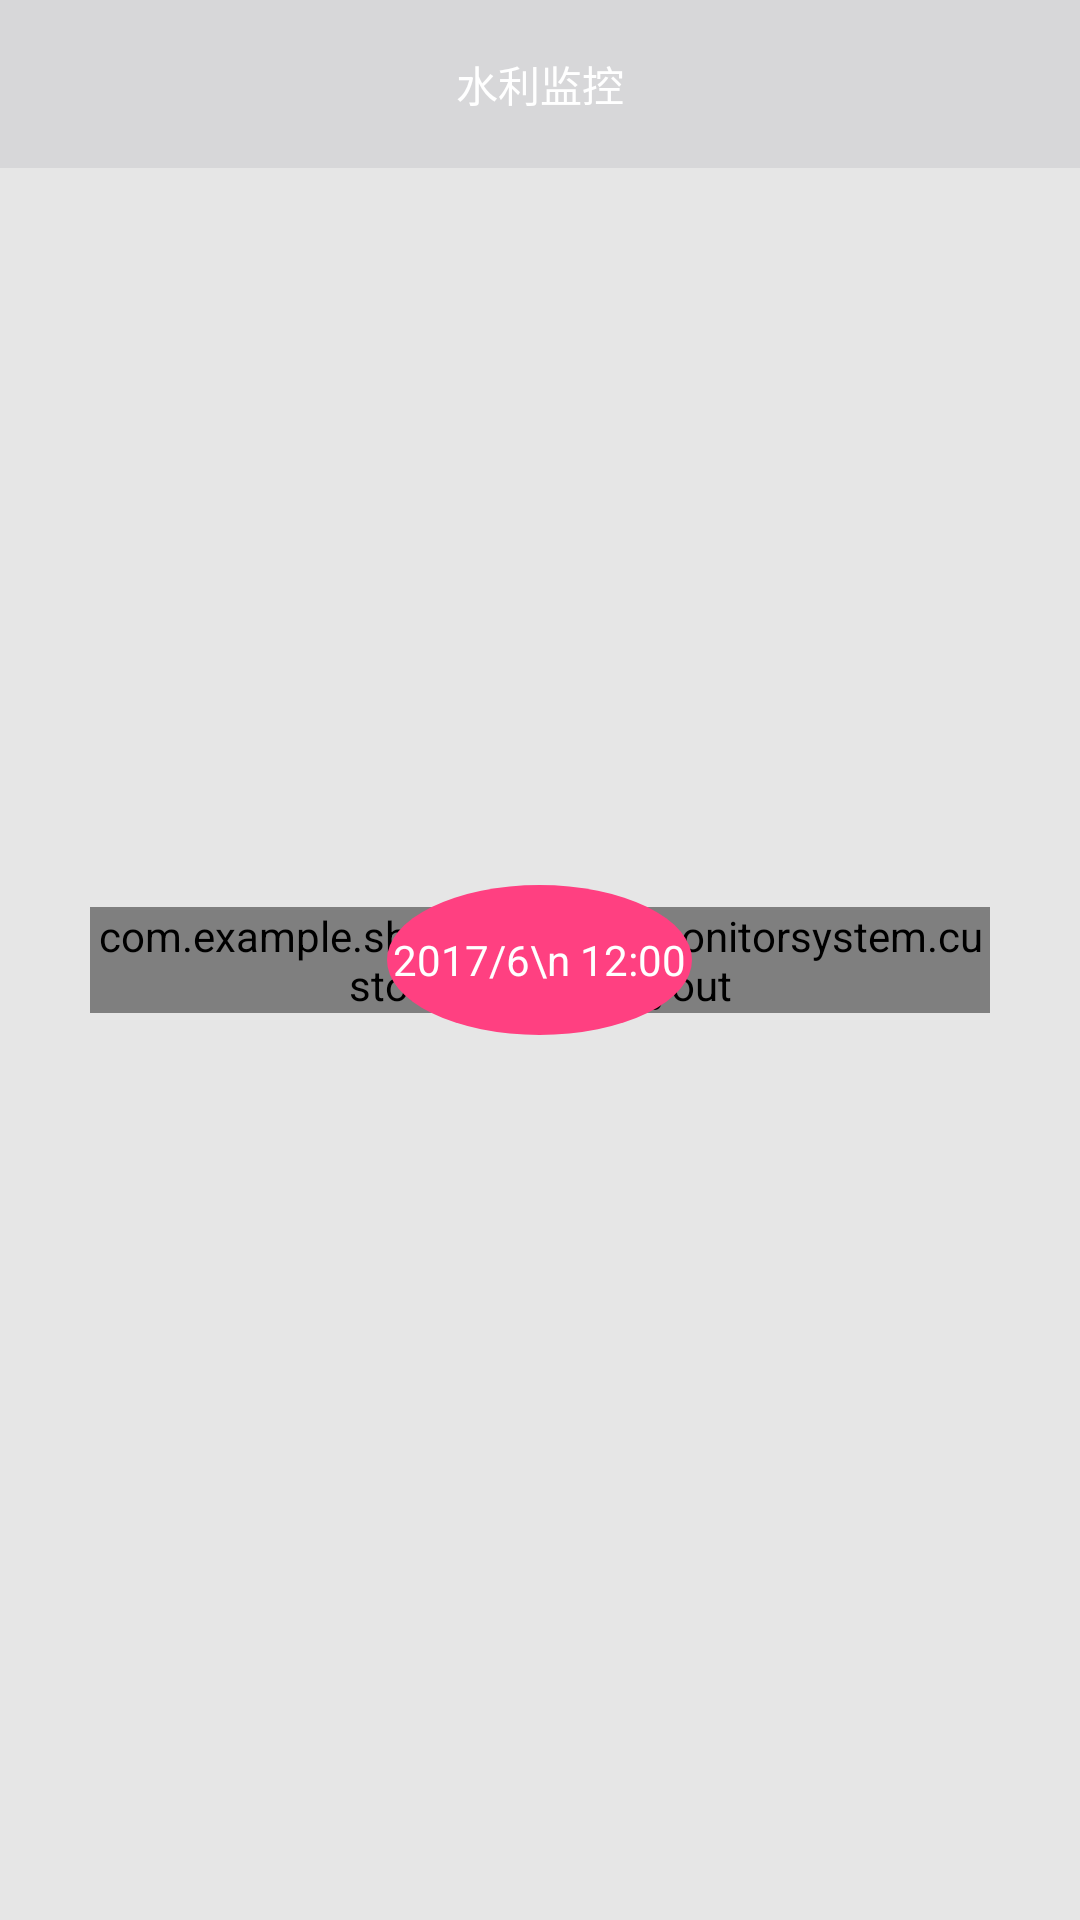

This screen was rendered from an Android layout file. Write that file and the resources it references.
<!-- AndroidManifest.xml: application theme AppTheme -->
<!-- res/layout/activity_menu.xml -->
<?xml version="1.0" encoding="utf-8"?>
<RelativeLayout
	xmlns:android="http://schemas.android.com/apk/res/android"
	xmlns:app="http://schemas.android.com/apk/res-auto"
	android:layout_width="match_parent"
	android:layout_height="match_parent"
	android:background="@color/bg"
	android:orientation="vertical">

	<android.support.v7.widget.Toolbar
		style="@style/MyToolBar"
		android:layout_width="match_parent"
		android:layout_height="wrap_content"
		android:background="@color/colorPrimary"
		android:fitsSystemWindows="true"
		android:minHeight="?attr/actionBarSize">

		<RelativeLayout
			android:layout_width="match_parent"
			android:layout_height="wrap_content">

			<TextView
				android:layout_width="wrap_content"
				android:layout_height="wrap_content"
				android:layout_centerInParent="true"
				android:text="水利监控"
				android:padding="@dimen/dp15"
				android:textColor="@color/white"/>
		</RelativeLayout>

	</android.support.v7.widget.Toolbar>

	<com.example.shichengxinag.monitorsystem.customes.CircleLayout
		android:id="@+id/circleMenu"
		android:layout_width="match_parent"
		android:layout_height="wrap_content"
		android:layout_centerInParent="true"
		android:layout_marginLeft="@dimen/dp30"
		android:layout_marginRight="@dimen/dp30"
		android:background="@drawable/shape_circle"
		android:layoutMode="opticalBounds"
		app:firstChildPosition="North">

		<TextView
			android:id="@+id/toMonitor"
			android:layout_width="wrap_content"
			android:layout_height="wrap_content"
			android:drawableTop="@mipmap/ic_launcher"
			android:shadowColor="@color/colorPrimary"
			android:text="监控"
			android:gravity="center"
			android:textColor="@color/white"/>

		<TextView
			android:id="@+id/toNotifications"
			android:layout_width="wrap_content"
			android:layout_height="wrap_content"
			android:drawableTop="@mipmap/ic_launcher"
			android:shadowColor="@color/colorPrimaryDark"
			android:text="通知"
			android:gravity="center"
			android:textColor="@color/white"/>

		<TextView
			android:id="@+id/toSafeGuard"
			android:layout_width="wrap_content"
			android:layout_height="wrap_content"
			android:drawableTop="@mipmap/ic_launcher"
			android:text="维护"
			android:gravity="center"
			android:textColor="@color/white"/>

		<TextView
			android:id="@+id/toCenter"
			android:layout_width="wrap_content"
			android:layout_height="wrap_content"
			android:drawableTop="@mipmap/ic_launcher"
			android:text="个人中心"
			android:gravity="center"
			android:textColor="@color/white"/>

	</com.example.shichengxinag.monitorsystem.customes.CircleLayout>
	<TextView
		android:layout_width="wrap_content"
		android:layout_height="wrap_content"
		android:layout_centerInParent="true"
		android:text="2017/6\n 12:00"
		android:textColor="@color/white"
		android:gravity="center"
		android:background="@drawable/shape_circle_small"/>

</RelativeLayout>
<!-- resources referenced by this layout -->
<resources>
  <color name="bg">#E6E6E6</color>
  <color name="colorPrimary">#FFD7D7D9</color>
  <color name="colorPrimaryDark">#FFC9C9CA</color>
  <color name="white">#FFFFFFFF</color>
  <dimen name="dp15">15dp</dimen>
  <dimen name="dp30">30dp</dimen>
  <!-- drawable shape_circle (drawable) -->
  <?xml version="1.0" encoding="utf-8"?>
  <shape
      xmlns:android="http://schemas.android.com/apk/res/android"
      android:shape="oval"
      android:useLevel="false" >
      <solid
          android:color="@color/colorPrimary" />
      <size android:width="100dp"
            android:height="100dp" />
  </shape>
  <!-- drawable shape_circle_small (drawable) -->
  <?xml version="1.0" encoding="utf-8"?>
  <shape
      xmlns:android="http://schemas.android.com/apk/res/android"
      android:shape="oval"
      android:useLevel="false" >
      <solid
          android:color="@color/colorAccent" />
      <padding android:left="@dimen/dp2" android:top="@dimen/dp2" android:right="@dimen/dp2" android:bottom="@dimen/dp2"/>
      <size android:width="@dimen/dp50"
            android:height="50dp" />
  </shape>
  <style name="MyToolBar" parent="Base.Widget.AppCompat.Toolbar">
  		<item name="contentInsetStart">0dp</item>
  		
  	</style>
  <style name="AppTheme" parent="Theme.AppCompat.Light.NoActionBar">
  		
  		<item name="colorPrimary">@color/colorPrimary</item>
  		<item name="colorPrimaryDark">@color/colorPrimaryDark</item>
  		<item name="colorAccent">@color/colorAccent</item>
  		<item name="windowActionBar">false</item>
  		<item name="windowNoTitle">true</item>
  	</style>
  <color name="colorAccent">#FF4081</color>
  <dimen name="dp2">2dp</dimen>
  <dimen name="dp50">50dp</dimen>
</resources>
